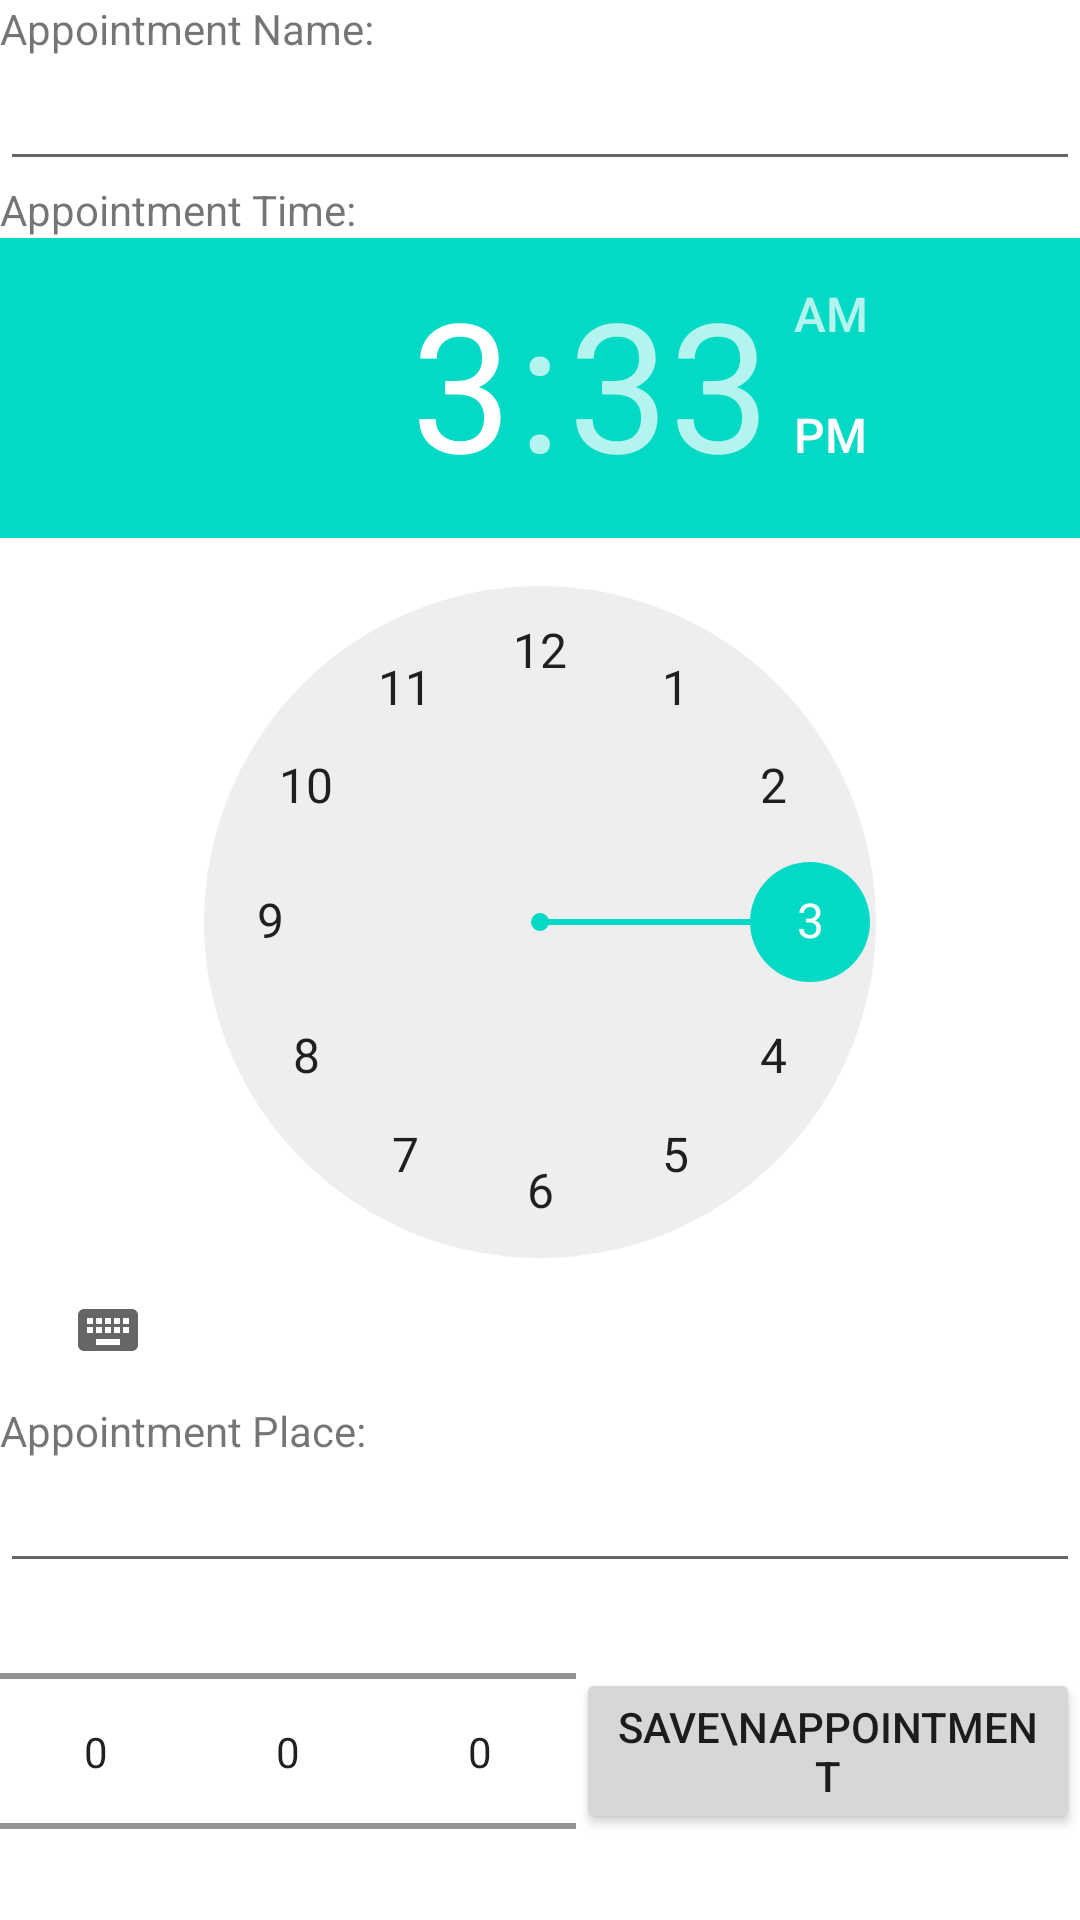

Reconstruct the res/layout file that produces this screen, plus the resources it refers to.
<!-- AndroidManifest.xml: activity theme Theme.Kalendar -->
<!-- res/layout/activity_add_appointment.xml -->
<?xml version="1.0" encoding="utf-8"?>
<LinearLayout xmlns:android="http://schemas.android.com/apk/res/android"
    android:layout_width="match_parent"
    android:layout_height="match_parent"
    android:orientation="vertical"
    android:theme="@style/ThemeOverlay.AppCompat">

    <TextView
        android:id="@+id/appointment_name_label"
        android:layout_width="match_parent"
        android:layout_height="wrap_content"
        android:text="Appointment Name:" />

    <EditText
        android:id="@+id/appointment_name_edit_text"
        android:layout_width="match_parent"
        android:layout_height="wrap_content" />

    <TextView
        android:id="@+id/appointment_time_label"
        android:layout_width="match_parent"
        android:layout_height="wrap_content"
        android:text="Appointment Time:" />

    <TimePicker
        android:id="@+id/appointment_time_picker"
        android:layout_width="match_parent"
        android:layout_height="wrap_content" />

    <TextView
        android:id="@+id/appointment_place_label"
        android:layout_width="match_parent"
        android:layout_height="wrap_content"
        android:text="Appointment Place:" />

    <EditText
        android:id="@+id/appointment_place_edit_text"
        android:layout_width="match_parent"
        android:layout_height="wrap_content" />

    <LinearLayout
        android:layout_width="match_parent"
        android:layout_height="wrap_content"
        android:orientation="horizontal"
        android:gravity="center">

        <NumberPicker
            android:id="@+id/day_picker2"
            android:layout_width="wrap_content"
            android:layout_height="wrap_content" />
        <NumberPicker
            android:id="@+id/month_picker2"
            android:layout_width="wrap_content"
            android:layout_height="wrap_content" />
        <NumberPicker
            android:id="@+id/year_picker2"
            android:layout_width="wrap_content"
            android:layout_height="wrap_content" />
        <Button
            android:id="@+id/save_appointment_button"
            android:layout_width="wrap_content"
            android:layout_height="wrap_content"
            android:layout_gravity="center"
            android:text="Save\nAppointment" />
    </LinearLayout>
</LinearLayout>
<!-- resources referenced by this layout -->
<resources>
  <style name="Theme.Kalendar" parent="Theme.MaterialComponents.DayNight.NoActionBar">
          
          <item name="colorPrimary">@color/purple_500</item>
          <item name="colorPrimaryVariant">@color/purple_700</item>
          <item name="colorOnPrimary">@color/white</item>
          
          <item name="colorSecondary">@color/teal_200</item>
          <item name="colorSecondaryVariant">@color/teal_700</item>
          <item name="colorOnSecondary">@color/black</item>
          
          <item name="android:statusBarColor">?attr/colorPrimaryVariant</item>
          
          <item name="colorSearch">@color/cardview_light_background</item>
      </style>
  <color name="purple_500">#FF6200EE</color>
  <color name="purple_700">#FF3700B3</color>
  <color name="white">#FFFFFF</color>
  <color name="teal_200">#FF03DAC5</color>
  <color name="teal_700">#FF018786</color>
  <color name="black">#FF000000</color>
</resources>
